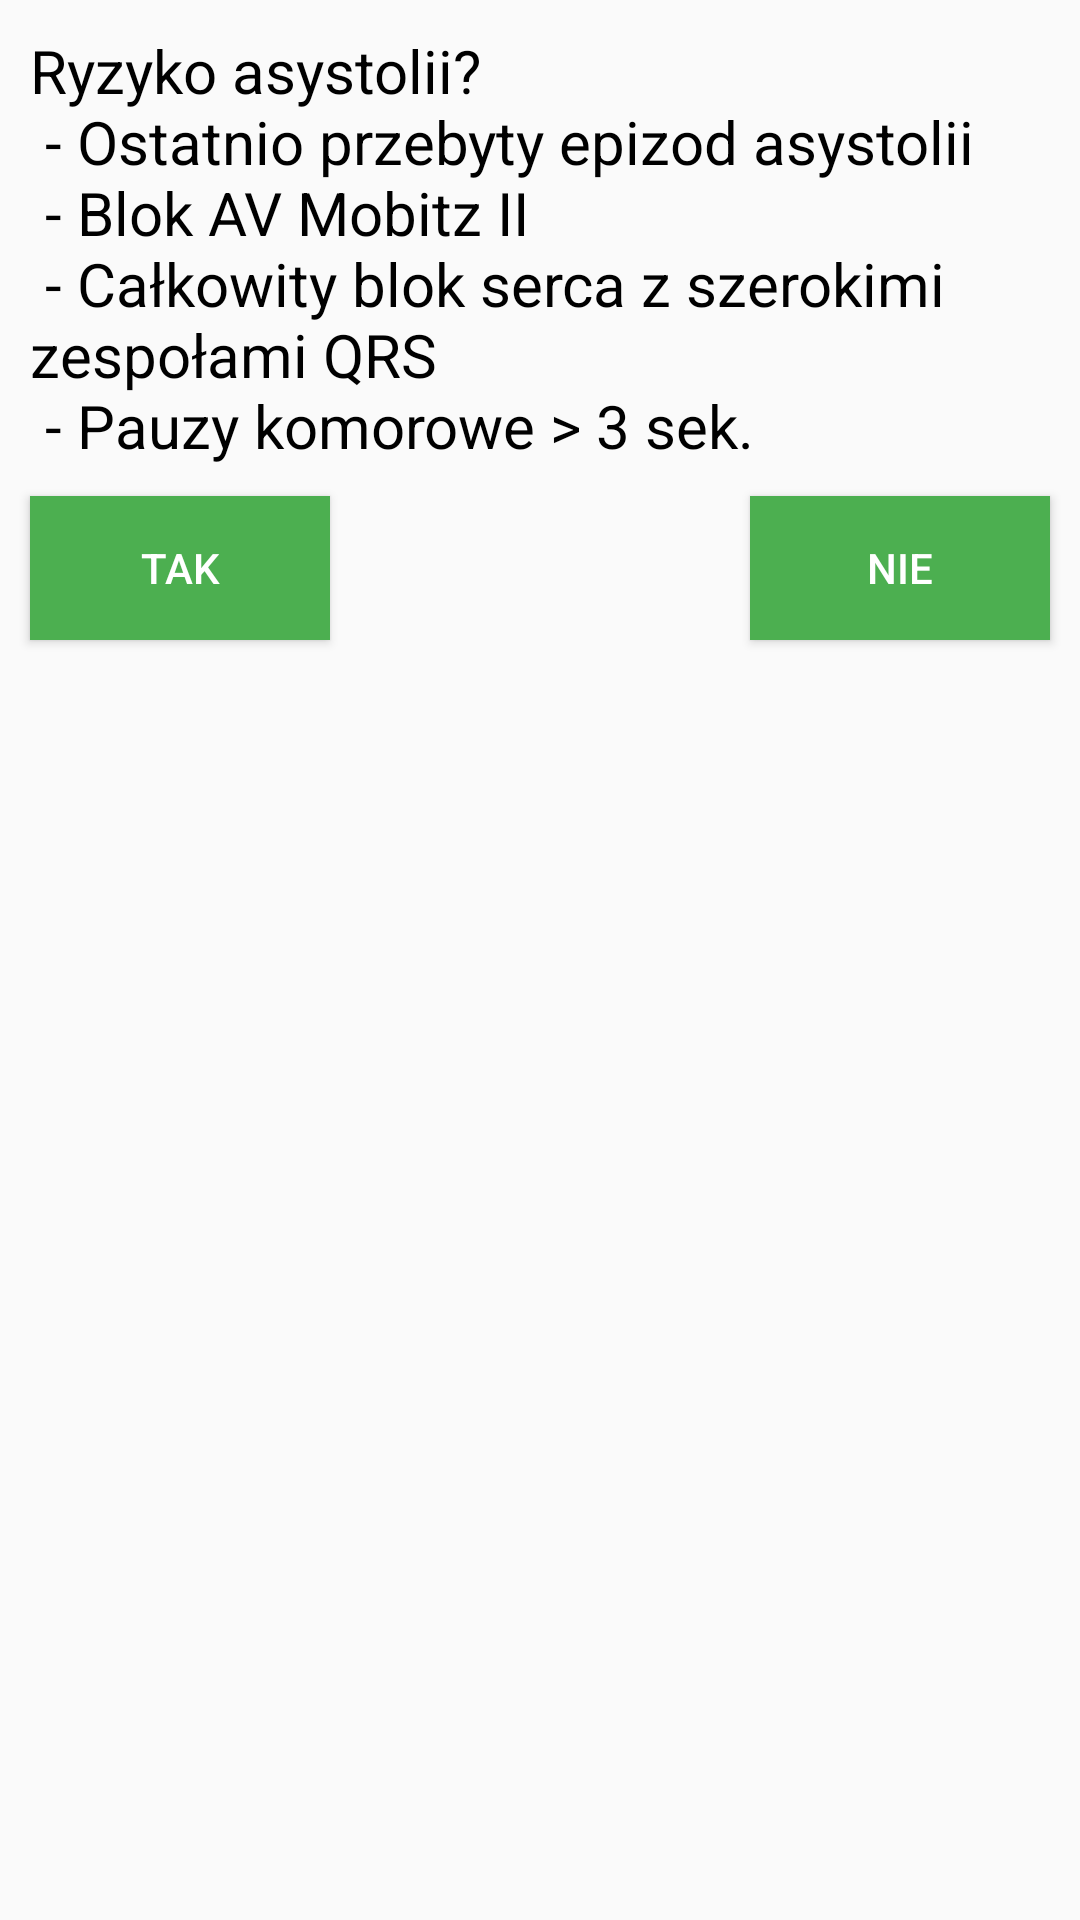

Layout XML and referenced resources for this Android screen:
<!-- AndroidManifest.xml: application theme AppTheme -->
<!-- res/layout/fragment_bradykardia_fragment3_2.xml -->
<RelativeLayout xmlns:android="http://schemas.android.com/apk/res/android"
    xmlns:tools="http://schemas.android.com/tools" android:layout_width="match_parent"
    android:layout_height="match_parent"
    tools:context="com.example.radon.aplikacjamedyczna.Algorytmy.BradykardiaFragments.BradykardiaFragment1_1">

    


    <TextView
        android:layout_width="wrap_content"
        android:layout_height="wrap_content"
        android:textAppearance="?android:attr/textAppearanceMedium"
        android:text="@string/algorytmBradykardia_3_2"
        android:id="@+id/textView_bradykardia"
        android:layout_alignParentTop="true"
        android:layout_alignParentStart="true"
        android:textColor="#000000"
        android:textSize="20dp"
        android:layout_margin="10dp" />

    <Button
        android:layout_width="wrap_content"
        android:layout_height="wrap_content"
        android:text="TAK"
        android:id="@+id/buttonYes"
        android:layout_centerVertical="true"
        android:layout_alignParentStart="true"
        android:onClick="buttonYes"
        android:layout_below="@+id/textView_bradykardia"
        android:background="@drawable/buttons_in_algorithms"
        android:textColor="@color/white_color"
        android:layout_marginLeft="10dp"/>

    <Button
        android:layout_width="wrap_content"
        android:layout_height="wrap_content"
        android:text="NIE"
        android:id="@+id/buttonNo"
        android:layout_alignBottom="@+id/buttonYes"
        android:layout_alignParentEnd="true"
        android:onClick="buttonNo"
        android:layout_below="@+id/textView_bradykardia"
        android:background="@drawable/buttons_in_algorithms"
        android:textColor="@color/white_color"
        android:layout_marginRight="10dp"/>
</RelativeLayout>
<!-- resources referenced by this layout -->
<resources>
  <color name="white_color">#ffffff</color>
  <!-- drawable buttons_in_algorithms (drawable) -->
  <?xml version="1.0" encoding="utf-8"?>
  <shape xmlns:android="http://schemas.android.com/apk/res/android"
  android:shape="rectangle">
  <solid android:color="@color/algorytmy_color" />
  <corners android:bottomRightRadius="0dp"
      android:bottomLeftRadius="0dp"
      android:topRightRadius="0dp"
      android:topLeftRadius="0dp"/>
  <size
      android:width="100dp"
      android:height="20dp" />
  </shape>
  <string name="algorytmBradykardia_3_2">
          Ryzyko asystolii?\n
          - Ostatnio przebyty epizod asystolii\n
          - Blok AV Mobitz II\n
          - Całkowity blok serca z szerokimi zespołami QRS\n
          - Pauzy komorowe &gt; 3 sek.
      </string>
  <style name="AppTheme" parent="Theme.AppCompat.Light.DarkActionBar">
          
      </style>
  <color name="algorytmy_color">#4CAF50</color>
</resources>
